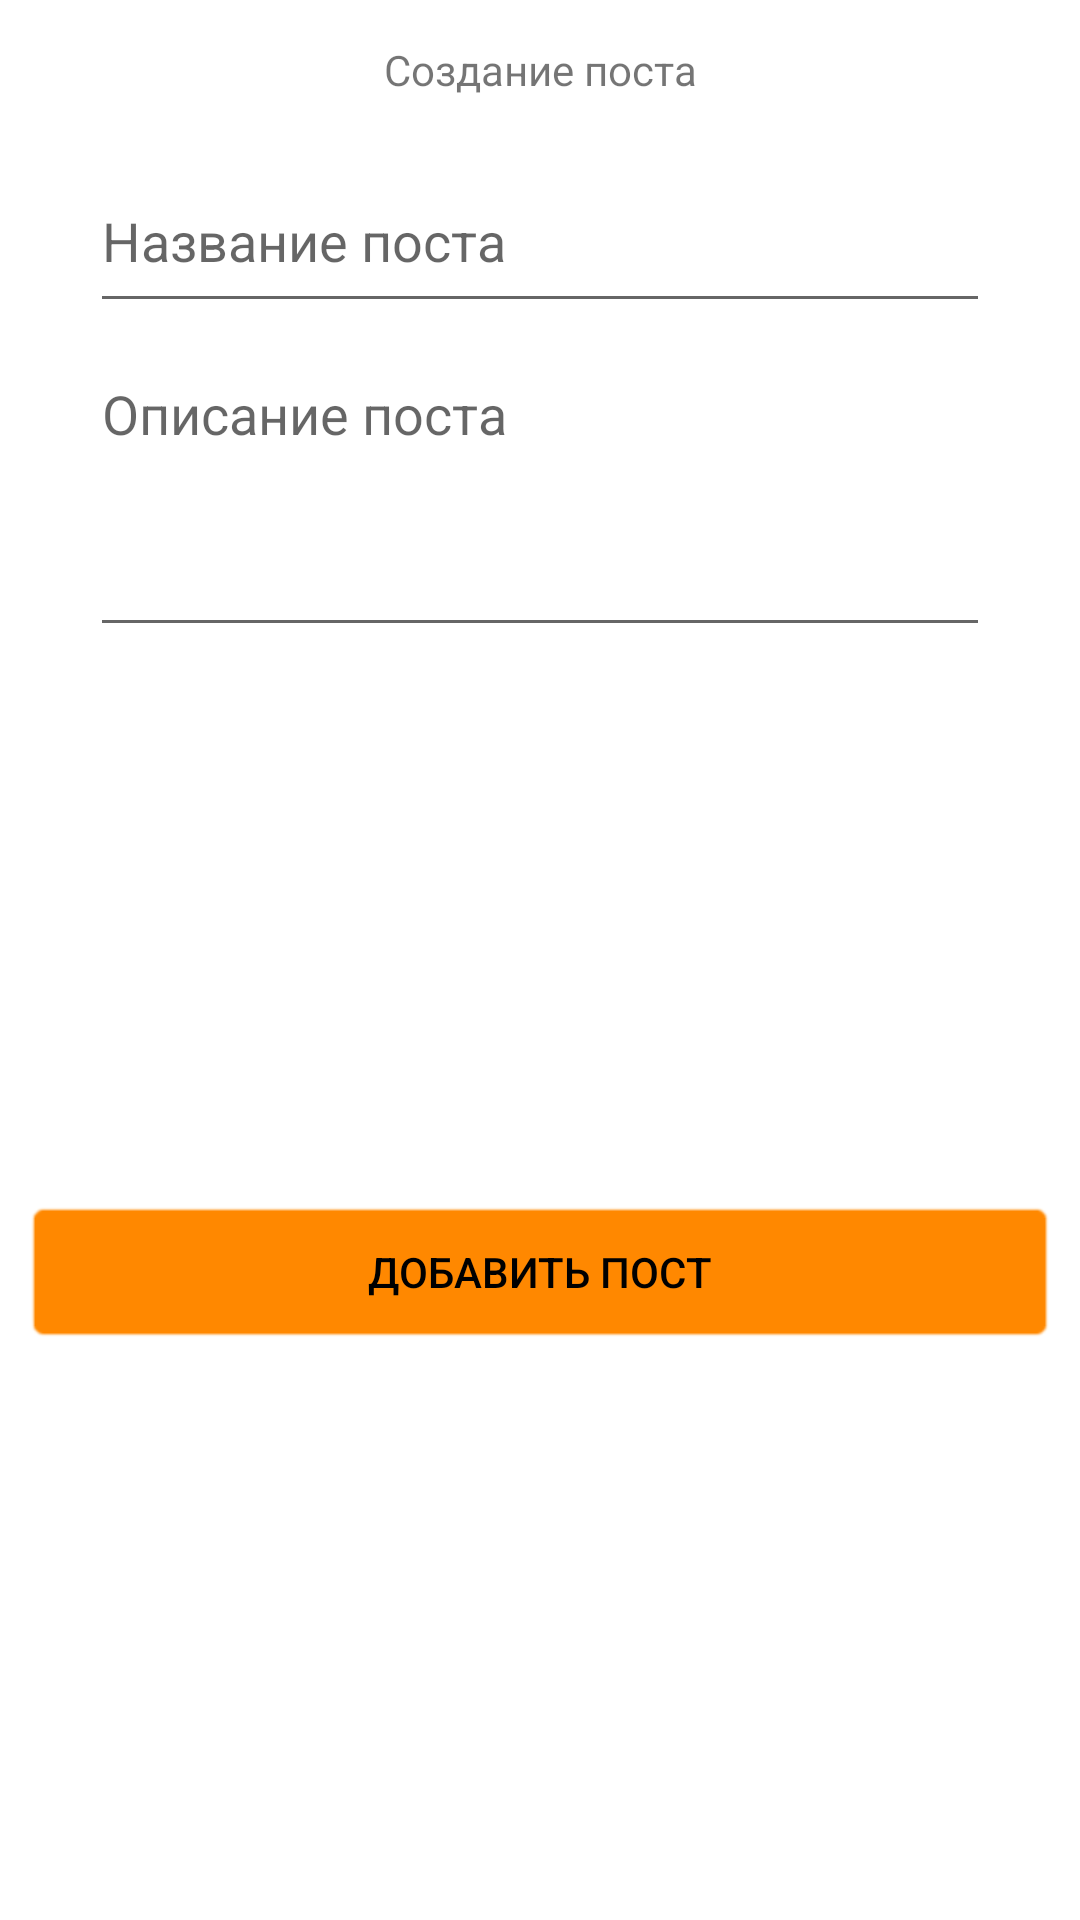

This screen was rendered from an Android layout file. Write that file and the resources it references.
<!-- AndroidManifest.xml: application theme Theme.MyApp -->
<!-- res/layout/fragment_post_creation.xml -->
<?xml version="1.0" encoding="utf-8"?>
<androidx.constraintlayout.widget.ConstraintLayout xmlns:android="http://schemas.android.com/apk/res/android"
    xmlns:app="http://schemas.android.com/apk/res-auto"
    xmlns:tools="http://schemas.android.com/tools"
    android:id="@+id/holderEditor"
    android:layout_width="match_parent"
    android:layout_height="match_parent"
    tools:context=".MainActivity">

    <TextView
        android:id="@+id/textNewTrain"
        android:layout_width="wrap_content"
        android:layout_height="wrap_content"
        android:text="Создание поста"
        app:layout_constraintBottom_toBottomOf="parent"
        app:layout_constraintEnd_toEndOf="parent"
        app:layout_constraintStart_toStartOf="parent"
        app:layout_constraintTop_toTopOf="parent"
        app:layout_constraintVertical_bias="0.022" />

    <EditText
        android:id="@+id/textTrainName"
        android:layout_width="300dp"
        android:layout_height="58dp"
        android:layout_marginStart="12dp"
        android:layout_marginTop="36dp"
        android:layout_marginEnd="12dp"
        android:ems="10"
        android:hint="Название поста"
        android:inputType="textPersonName"
        android:maxLength="18"
        app:layout_constraintEnd_toEndOf="parent"
        app:layout_constraintStart_toStartOf="parent"
        app:layout_constraintTop_toTopOf="@+id/textNewTrain" />

    <androidx.appcompat.widget.AppCompatButton
        android:id="@+id/buttonCreatePost"
        android:layout_width="match_parent"
        android:layout_height="wrap_content"
        android:layout_marginStart="8dp"
        android:layout_marginEnd="8dp"
        android:layout_marginBottom="8dp"
        android:background="@android:drawable/editbox_background_normal"
        android:backgroundTint="@color/orange"
        android:text="Добавить пост"
        android:textColor="@color/black"
        app:layout_constraintBottom_toBottomOf="parent"
        app:layout_constraintEnd_toEndOf="parent"
        app:layout_constraintStart_toStartOf="parent"
        app:layout_constraintTop_toBottomOf="@+id/editTextDescription" />

    <EditText
        android:id="@+id/editTextDescription"
        android:layout_width="300dp"
        android:layout_height="100dp"
        android:layout_marginStart="12dp"
        android:layout_marginTop="8dp"
        android:layout_marginEnd="12dp"
        android:ems="10"
        android:gravity="start|top"
        android:hint="Описание поста"
        android:inputType="textMultiLine"
        android:lines="3"
        android:maxLength="100"
        app:layout_constraintEnd_toEndOf="parent"
        app:layout_constraintHorizontal_bias="0.5"
        app:layout_constraintStart_toStartOf="parent"
        app:layout_constraintTop_toBottomOf="@+id/textTrainName" />


</androidx.constraintlayout.widget.ConstraintLayout>
<!-- resources referenced by this layout -->
<resources>
  <color name="black">#FF000000</color>
  <color name="orange">@android:color/holo_orange_dark</color>
  <style name="Theme.MyApp" parent="Theme.MaterialComponents.DayNight.DarkActionBar">
          
          <item name="android:windowDrawsSystemBarBackgrounds">true</item>
          <item name="colorPrimary">@color/purple_500</item>
          <item name="colorPrimaryVariant">@color/purple_700</item>
          <item name="colorOnPrimary">@color/white</item>
          
          <item name="colorSecondary">@color/teal_200</item>
          <item name="colorSecondaryVariant">@color/teal_700</item>
          <item name="colorOnSecondary">@color/black</item>
          <item name="android:windowFullscreen">true</item>
          
          <item name="android:statusBarColor">?attr/colorPrimaryVariant</item>
          
      </style>
  <color name="purple_500">#FF6200EE</color>
  <color name="purple_700">#FF3700B3</color>
  <color name="white">#FFFFFFFF</color>
  <color name="teal_200">#FF03DAC5</color>
  <color name="teal_700">#FF018786</color>
</resources>
